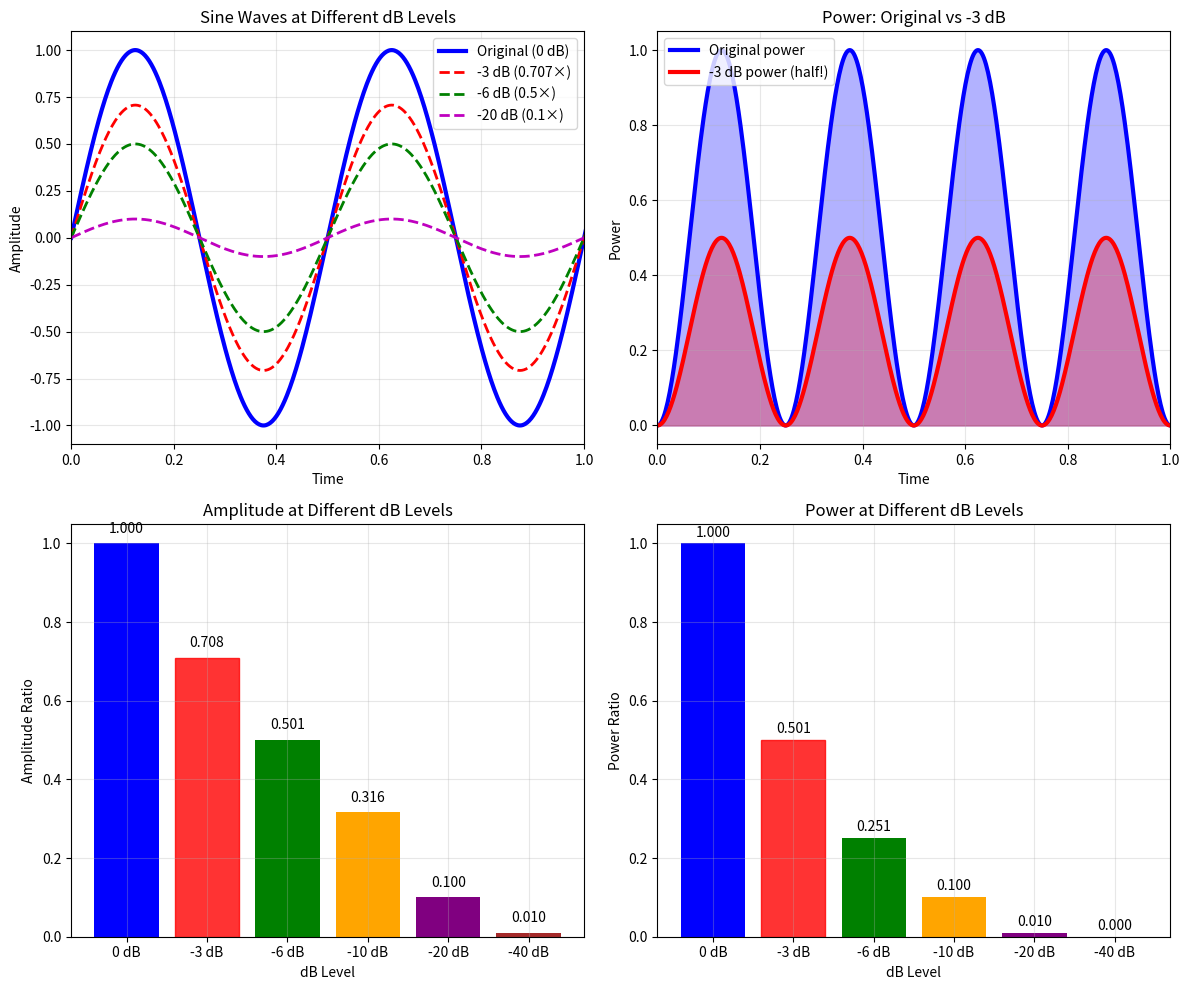

This figure's Python source:
#!/usr/bin/env python3

import numpy as np
import matplotlib.pyplot as plt

def explain_minus_3db():
    """
    Simple explanation of what -3 dB means
    """
    
    print("WHAT DOES -3 dB MEAN?")
    print("=" * 22)
    
    # PART 1: The math behind dB
    print("\n1. THE MATH (don't worry, it's simple)")
    print("-" * 40)
    
    print("dB = 20 × log10(output/input)")
    print("\nLet's see what different ratios give us:")
    
    ratios = [1.0, 0.707, 0.5, 0.316, 0.1, 0.01]
    names = ["No change", "Half power", "Half amplitude", "1/√10", "1/10 amplitude", "1/100 amplitude"]
    
    for ratio, name in zip(ratios, names):
        db_value = 20 * np.log10(ratio)
        print(f"  {ratio:5.3f} → {db_value:6.1f} dB  ({name})")
    
    print(f"\n📍 NOTICE: 0.707 gives exactly -3.0 dB")
    print(f"   This is because 0.707 ≈ 1/√2 ≈ 0.7071...")
    
    # PART 2: Why -3 dB is special
    print("\n2. WHY -3 dB IS SPECIAL")
    print("-" * 27)
    
    print("Power vs Amplitude:")
    print("  • Power ∝ (amplitude)²")
    print("  • So if amplitude drops to 0.707...")
    print("  • Power drops to (0.707)² = 0.5 = HALF POWER!")
    print("")
    print("That's why -3 dB is called the 'half-power point'")
    
    # PART 3: Visual demonstration
    print("\n3. VISUAL DEMONSTRATION")
    print("-" * 26)
    
    fig, ((ax1, ax2), (ax3, ax4)) = plt.subplots(2, 2, figsize=(12, 10))
    
    # Show sine waves at different amplitudes
    t = np.linspace(0, 2, 1000)
    
    # Original signal
    signal_1 = np.sin(2 * np.pi * 2 * t)  # 2 Hz sine wave
    signal_0707 = 0.707 * np.sin(2 * np.pi * 2 * t)  # -3 dB version
    signal_05 = 0.5 * np.sin(2 * np.pi * 2 * t)    # -6 dB version
    signal_01 = 0.1 * np.sin(2 * np.pi * 2 * t)    # -20 dB version
    
    ax1.plot(t, signal_1, 'b-', linewidth=3, label='Original (0 dB)')
    ax1.plot(t, signal_0707, 'r--', linewidth=2, label='-3 dB (0.707×)')
    ax1.plot(t, signal_05, 'g--', linewidth=2, label='-6 dB (0.5×)')
    ax1.plot(t, signal_01, 'm--', linewidth=2, label='-20 dB (0.1×)')
    ax1.set_xlabel('Time')
    ax1.set_ylabel('Amplitude')
    ax1.set_title('Sine Waves at Different dB Levels')
    ax1.legend()
    ax1.grid(True, alpha=0.3)
    ax1.set_xlim(0, 1)
    
    # Power comparison (area under the curve squared)
    power_1 = signal_1**2
    power_0707 = signal_0707**2
    
    ax2.plot(t, power_1, 'b-', linewidth=3, label='Original power')
    ax2.plot(t, power_0707, 'r-', linewidth=3, label='-3 dB power (half!)')
    ax2.fill_between(t, 0, power_1, alpha=0.3, color='blue')
    ax2.fill_between(t, 0, power_0707, alpha=0.3, color='red')
    ax2.set_xlabel('Time')
    ax2.set_ylabel('Power')
    ax2.set_title('Power: Original vs -3 dB')
    ax2.legend()
    ax2.grid(True, alpha=0.3)
    ax2.set_xlim(0, 1)
    
    # Bar chart of amplitude ratios
    db_levels = [0, -3, -6, -10, -20, -40]
    amplitudes = [10**(db/20) for db in db_levels]  # Convert dB back to linear
    
    bars = ax3.bar(range(len(db_levels)), amplitudes, 
                   color=['blue', 'red', 'green', 'orange', 'purple', 'brown'])
    ax3.set_xlabel('dB Level')
    ax3.set_ylabel('Amplitude Ratio')
    ax3.set_title('Amplitude at Different dB Levels')
    ax3.set_xticks(range(len(db_levels)))
    ax3.set_xticklabels([f'{db} dB' for db in db_levels])
    ax3.grid(True, alpha=0.3)
    
    # Add value labels on bars
    for i, (bar, amp) in enumerate(zip(bars, amplitudes)):
        height = bar.get_height()
        ax3.text(bar.get_x() + bar.get_width()/2., height + 0.02,
                f'{amp:.3f}', ha='center', va='bottom')
        if i == 1:  # Highlight -3 dB
            bar.set_color('red')
            bar.set_alpha(0.8)
    
    # Power ratios
    power_ratios = [amp**2 for amp in amplitudes]
    bars2 = ax4.bar(range(len(db_levels)), power_ratios,
                    color=['blue', 'red', 'green', 'orange', 'purple', 'brown'])
    ax4.set_xlabel('dB Level')
    ax4.set_ylabel('Power Ratio')
    ax4.set_title('Power at Different dB Levels')
    ax4.set_xticks(range(len(db_levels)))
    ax4.set_xticklabels([f'{db} dB' for db in db_levels])
    ax4.grid(True, alpha=0.3)
    
    # Add value labels
    for i, (bar, power) in enumerate(zip(bars2, power_ratios)):
        height = bar.get_height()
        ax4.text(bar.get_x() + bar.get_width()/2., height + 0.01,
                f'{power:.3f}', ha='center', va='bottom')
        if i == 1:  # Highlight -3 dB
            bar.set_color('red')
            bar.set_alpha(0.8)
    
    plt.tight_layout()
    plt.show()
    
    # PART 4: Real-world examples
    print("\n4. REAL-WORLD EXAMPLES")
    print("-" * 25)
    
    print("Audio/Music:")
    print("  • Your stereo volume knob: each major tick ≈ 3 dB")
    print("  • -3 dB = noticeably quieter but still clear")
    print("  • -20 dB = very quiet background music")
    
    print("\nIn your LFP filter:")
    print("  • 0 dB = frequencies pass through unchanged")
    print("  • -3 dB = this frequency gets reduced to 70.7%")
    print("  • -20 dB = this frequency gets reduced to 10%")
    print("  • -40 dB = this frequency gets reduced to 1%")
    
    # PART 5: Why engineers use -3 dB as cutoff
    print("\n5. WHY USE -3 dB AS 'CUTOFF'?")
    print("-" * 32)
    
    print("Historical reasons:")
    print("  • Easy to measure (half-power is obvious)")
    print("  • Good compromise (not too strict, not too loose)")
    print("  • Standard across all engineering fields")
    
    print("\nPractical reasons:")
    print("  • Still preserves most of the signal (70.7%)")
    print("  • Clear mathematical definition")
    print("  • Easy to calculate: just find where |H(f)| = 0.707")
    
    # PART 6: Back to your filter
    print("\n6. BACK TO YOUR MNE FILTER")
    print("-" * 28)
    
    print("What -3 dB cutoff at 500 Hz means:")
    print("  • Frequencies at 500 Hz get reduced to 70.7% amplitude")
    print("  • This is where your filter 'officially' starts cutting")
    print("  • Frequencies below 500 Hz: mostly preserved")
    print("  • Frequencies above 500 Hz: increasingly attenuated")
    
    print("\nFor your ripple analysis (150-250 Hz):")
    print("  • These are well below 500 Hz")
    print("  • So they pass through almost unchanged")
    print("  • Maybe 99%+ of original amplitude preserved")
    
    print("\nFor high frequencies (800+ Hz):")
    print("  • These are well above the -3 dB point")
    print("  • Might be attenuated by -40 dB or more")
    print("  • Only 1% or less of original amplitude remains")

def quick_db_calculator():
    """
    Interactive dB calculator
    """
    print("\n" + "="*50)
    print("QUICK dB CALCULATOR")
    print("="*50)
    
    print("\nCommon conversions:")
    test_values = [1.0, 0.707, 0.5, 0.316, 0.1, 0.01, 0.001]
    
    for val in test_values:
        db = 20 * np.log10(val) if val > 0 else float('-inf')
        power_db = 10 * np.log10(val**2) if val > 0 else float('-inf')
        print(f"  Ratio {val:5.3f} = {db:6.1f} dB amplitude = {power_db:6.1f} dB power")
    
    print(f"\n🎯 KEY INSIGHT:")
    print(f"   -3 dB amplitude = -6 dB power")
    print(f"   Because power = amplitude²")
    print(f"   So 20×log(0.707) = 10×log(0.707²) = 10×log(0.5) = -3 dB")

if __name__ == "__main__":
    explain_minus_3db()
    quick_db_calculator()
